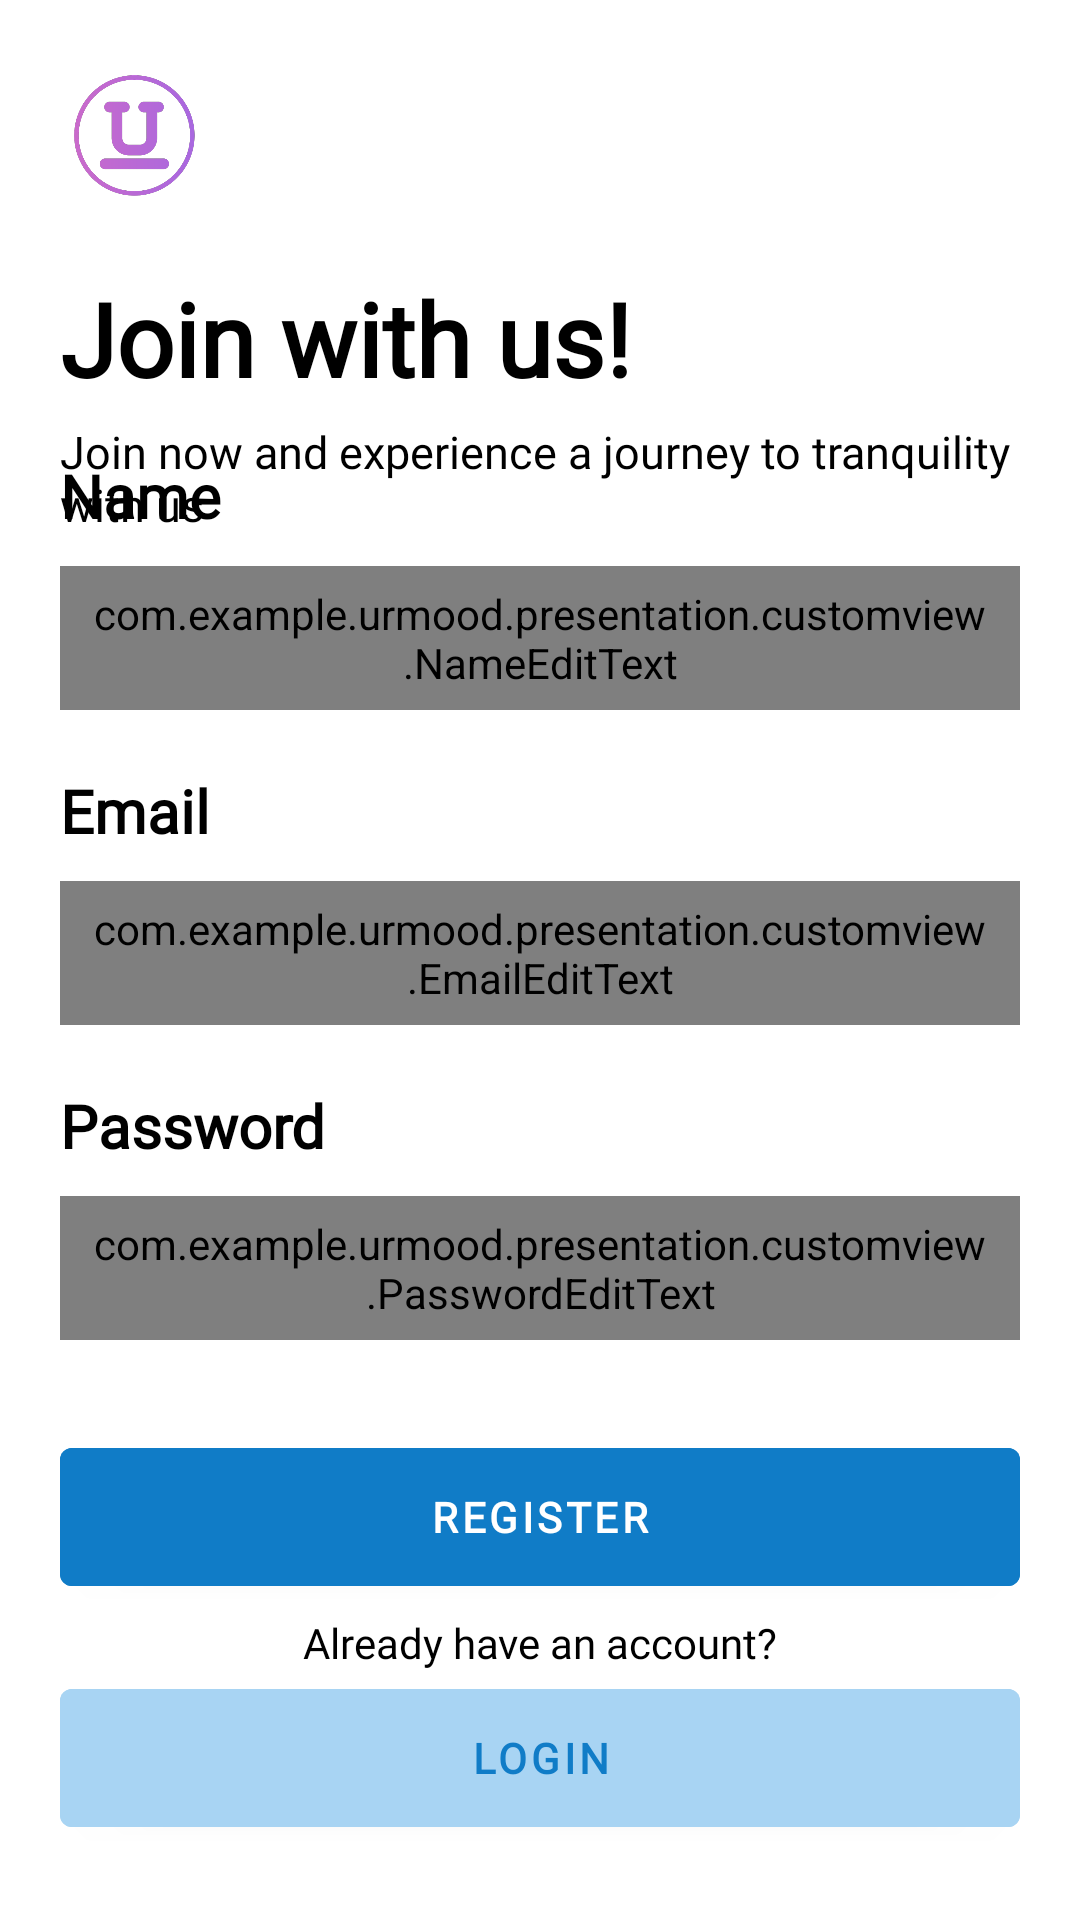

Android layout source for this screen:
<!-- AndroidManifest.xml: application theme Theme.UrMood -->
<!-- res/layout/activity_register.xml -->
<?xml version="1.0" encoding="utf-8"?>
<androidx.constraintlayout.widget.ConstraintLayout xmlns:android="http://schemas.android.com/apk/res/android"
    xmlns:app="http://schemas.android.com/apk/res-auto"
    xmlns:tools="http://schemas.android.com/tools"
    android:layout_width="match_parent"
    android:layout_height="match_parent"
    android:background="@color/white"
    tools:context=".presentation.ui.RegisterActivity">

    <ImageView
        android:id="@+id/logo"
        android:layout_width="50dp"
        android:layout_height="50dp"
        android:src="@drawable/logo"
        android:layout_marginTop="20dp"
        app:layout_constraintStart_toStartOf="@+id/tv_email"
        app:layout_constraintTop_toTopOf="parent"
        android:contentDescription="@string/app_logo"/>

    <com.google.android.material.textview.MaterialTextView
        android:id="@+id/tv_welcome"
        android:layout_width="wrap_content"
        android:textColor="@color/black"
        android:layout_height="wrap_content"
        android:text="@string/join_with_us"
        android:fontFamily="@font/pjs_extrabold"
        android:textSize="34sp"
        android:textStyle="bold"
        android:layout_marginTop="20dp"
        app:layout_constraintStart_toStartOf="@+id/logo"
        app:layout_constraintTop_toBottomOf="@id/logo"/>

    <com.google.android.material.textview.MaterialTextView
        android:id="@+id/tv_login_desc"
        android:layout_width="320dp"
        android:layout_height="wrap_content"
        android:layout_marginTop="5dp"
        android:textColor="@color/black"
        android:text="@string/join_now"
        android:textSize="15sp"
        android:fontFamily="@font/pjs_regular"
        app:layout_constraintEnd_toEndOf="@+id/et_email"
        app:layout_constraintStart_toStartOf="@+id/logo"
        app:layout_constraintTop_toBottomOf="@id/tv_welcome"
        tools:ignore="TextSizeCheck" />

    <com.google.android.material.textview.MaterialTextView
        android:id="@+id/tv_name"
        android:layout_width="wrap_content"
        android:layout_height="wrap_content"
        android:text="@string/name"
        android:textColor="@color/black"
        android:textSize="20sp"
        android:fontFamily="@font/pjs_semibold"
        android:textStyle="bold"
        android:layout_marginBottom="10dp"
        app:layout_constraintBottom_toTopOf="@+id/et_name"
        app:layout_constraintStart_toStartOf="@+id/et_email" />

    <com.example.urmood.presentation.customview.NameEditText
        android:id="@+id/et_name"
        android:layout_width="320dp"
        android:layout_height="48dp"
        android:layout_marginBottom="20dp"
        android:hint="@string/enter_your_name"
        android:textColorHint="@color/blue_light"
        android:fontFamily="@font/pjs_light"
        android:paddingStart="10dp"
        android:paddingEnd="10dp"
        android:background="@color/white"
        android:textColor="@color/black"
        app:layout_constraintBottom_toTopOf="@+id/tv_email"
        app:layout_constraintEnd_toEndOf="@+id/et_email"
        app:layout_constraintStart_toStartOf="@+id/et_email"
        tools:ignore="TextContrastCheck" />

    <com.google.android.material.textview.MaterialTextView
        android:id="@+id/tv_email"
        android:layout_width="wrap_content"
        android:layout_height="wrap_content"
        android:text="@string/email"
        android:textColor="@color/black"
        android:fontFamily="@font/pjs_semibold"
        android:textSize="20sp"
        android:textStyle="bold"
        android:layout_marginBottom="10dp"
        app:layout_constraintBottom_toTopOf="@+id/et_email"
        app:layout_constraintStart_toStartOf="@+id/et_email" />

    <com.example.urmood.presentation.customview.EmailEditText
        android:id="@+id/et_email"
        android:layout_width="320dp"
        android:layout_height="48dp"
        android:layout_marginBottom="5dp"
        android:hint="@string/enter_your_e_mail"
        android:textColorHint="@color/blue_light"
        android:fontFamily="@font/pjs_light"
        android:paddingStart="10dp"
        android:paddingEnd="10dp"
        android:background="@color/white"
        android:textColor="@color/black"
        app:layout_constraintBottom_toBottomOf="parent"
        app:layout_constraintEnd_toEndOf="parent"
        app:layout_constraintStart_toStartOf="parent"
        app:layout_constraintTop_toTopOf="parent"
        tools:ignore="TextContrastCheck" />

    <com.google.android.material.textview.MaterialTextView
        android:id="@+id/tv_password"
        android:layout_width="wrap_content"
        android:layout_height="wrap_content"
        android:text="@string/password"
        android:fontFamily="@font/pjs_semibold"
        android:textSize="20sp"
        android:textColor="@color/black"
        android:textStyle="bold"
        android:layout_marginTop="20dp"
        app:layout_constraintTop_toBottomOf="@id/et_email"
        app:layout_constraintStart_toStartOf="@+id/et_email" />

    <com.example.urmood.presentation.customview.PasswordEditText
        android:id="@+id/et_password"
        android:layout_width="320dp"
        android:layout_height="48dp"
        android:layout_marginTop="10dp"
        android:hint="@string/enter_your_password"
        android:textColorHint="@color/blue_light"
        android:fontFamily="@font/pjs_light"
        android:paddingStart="10dp"
        android:paddingEnd="10dp"
        android:background="@color/white"
        android:textColor="@color/black"
        app:layout_constraintStart_toStartOf="@+id/et_email"
        app:layout_constraintTop_toBottomOf="@+id/tv_password"
        tools:ignore="TextContrastCheck" />

    <com.google.android.material.button.MaterialButton
        android:id="@+id/bt_register"
        android:layout_width="320dp"
        android:layout_height="58dp"
        android:text="@string/register"
        android:fontFamily="@font/pjs_extrabold"
        android:textStyle="bold"
        android:textColor="@color/white"
        android:layout_marginTop="30dp"
        android:backgroundTint="@color/blue"
        app:layout_constraintEnd_toEndOf="parent"
        app:layout_constraintStart_toStartOf="parent"
        app:layout_constraintTop_toBottomOf="@+id/et_password" />

    <com.google.android.material.textview.MaterialTextView
        android:id="@+id/tv_dont_have_account"
        android:layout_width="wrap_content"
        android:layout_height="wrap_content"
        android:textColor="@color/black"
        android:text="@string/already_have_an_account"
        android:fontFamily="@font/pjs_regular"
        android:layout_marginBottom="80dp"
        app:layout_constraintBottom_toBottomOf="parent"
        app:layout_constraintEnd_toEndOf="@+id/bt_login"
        app:layout_constraintStart_toStartOf="@+id/bt_login"
        app:layout_constraintTop_toBottomOf="@+id/bt_register" />

    <com.google.android.material.button.MaterialButton
        android:id="@+id/bt_login"
        android:layout_width="320dp"
        android:layout_height="58dp"
        android:backgroundTint="@color/blue_light"
        android:text="@string/login"
        android:fontFamily="@font/pjs_extrabold"
        android:textColor="@color/blue"
        android:textStyle="bold"
        app:layout_constraintEnd_toEndOf="parent"
        app:layout_constraintStart_toStartOf="parent"
        app:layout_constraintTop_toBottomOf="@+id/tv_dont_have_account"
        tools:ignore="TextContrastCheck" />

    <ProgressBar
        android:id="@+id/progressBar"
        style="?android:attr/progressBarStyle"
        android:indeterminate="true"
        android:indeterminateTint="@color/blue_light"
        android:layout_width="wrap_content"
        android:layout_height="wrap_content"
        android:visibility="gone"
        android:layout_marginTop="100dp"
        app:layout_constraintBottom_toBottomOf="parent"
        app:layout_constraintEnd_toEndOf="parent"
        app:layout_constraintStart_toStartOf="parent"
        app:layout_constraintTop_toTopOf="parent"
        tools:visibility="visible" />

</androidx.constraintlayout.widget.ConstraintLayout>
<!-- resources referenced by this layout -->
<resources>
  <color name="black">#FF000000</color>
  <color name="blue">#FF107CC7</color>
  <color name="blue_light">#A8D4F3</color>
  <color name="white">#FFFFFFFF</color>
  <!-- drawable logo: png bitmap (drawable, 42395 bytes) -->
  <string name="already_have_an_account">Already have an account?</string>
  <string name="app_logo">App logo</string>
  <string name="email">Email</string>
  <string name="enter_your_e_mail">Enter your email</string>
  <string name="enter_your_name">Enter your name</string>
  <string name="enter_your_password">Enter your password</string>
  <string name="join_now">Join now and experience a journey to tranquility with us</string>
  <string name="join_with_us">Join with us!</string>
  <string name="login">Login</string>
  <string name="name">Name</string>
  <string name="password">Password</string>
  <string name="register">Register</string>
  <style name="Theme.UrMood" parent="Theme.MaterialComponents.DayNight.DarkActionBar">
          
          <item name="colorPrimary">@color/purple_500</item>
          <item name="colorPrimaryVariant">@color/purple_700</item>
          <item name="colorOnPrimary">@color/white</item>
          
          <item name="colorSecondary">@color/teal_200</item>
          <item name="colorSecondaryVariant">@color/teal_700</item>
          <item name="colorOnSecondary">@color/black</item>
          
          <item name="android:statusBarColor">@color/blue</item>
          
      </style>
  <color name="purple_500">#FF6200EE</color>
  <color name="purple_700">#FF3700B3</color>
  <color name="teal_200">#FF03DAC5</color>
  <color name="teal_700">#FF018786</color>
</resources>
